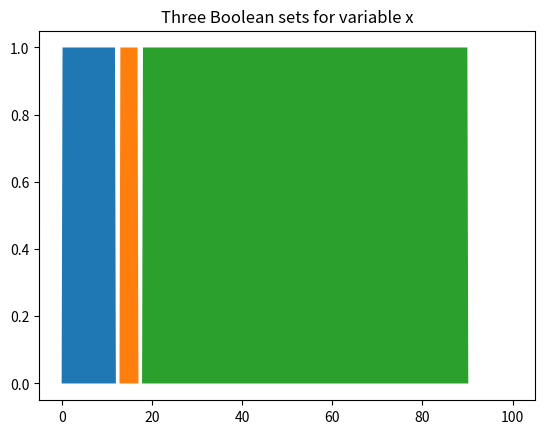

This chart was generated by the following Python code:
import numpy as np
import matplotlib.pyplot as plt

"""
Implements a Boolean set.
Arguments:
x_domain -- domain of variable x (array)
x_set -- tuple of values that represents the set within domain of x

Returns:
parameters -- boolean (True, False) list of values inside x_set
"""
def boolean_set(x_domain, x_set):
    val = np.logical_and(x_domain >= x_set[0], x_domain <= x_set[1])
    return val

#Grafiquemos algunos conjuntos Booleanos para una variable  𝑥  en el rango 0, 10

limit1 = 0
limit2 = 100

##Genera una lista de reales entre el limit1 y el limit2, con 500 resultados
domain = np.linspace(limit1, limit2, 500)

##Tupla de limite para esta gategoria de menor
menor = (0.1,12) 

##lista booleana de 500 bit donde los bit true 
#corresponden a los rangos en domain que se encuentren en la tupla menor
bool_set_1 = boolean_set(domain,menor) 

adolescente = (13,17)
bool_set_2 = boolean_set(domain,adolescente)

adulto = (18,90)
bool_set_3 = boolean_set(domain,adulto)

plt.fill(domain, bool_set_1)
plt.fill(domain, bool_set_2)
plt.fill(domain, bool_set_3)

plt.title("Three Boolean sets for variable x")
plt.show()

##En este ejemplo simplemente se grafica 3 conjuntos boleanos.
##Siguiente ejemplo ilustra valores intermedio de los conjuntos
